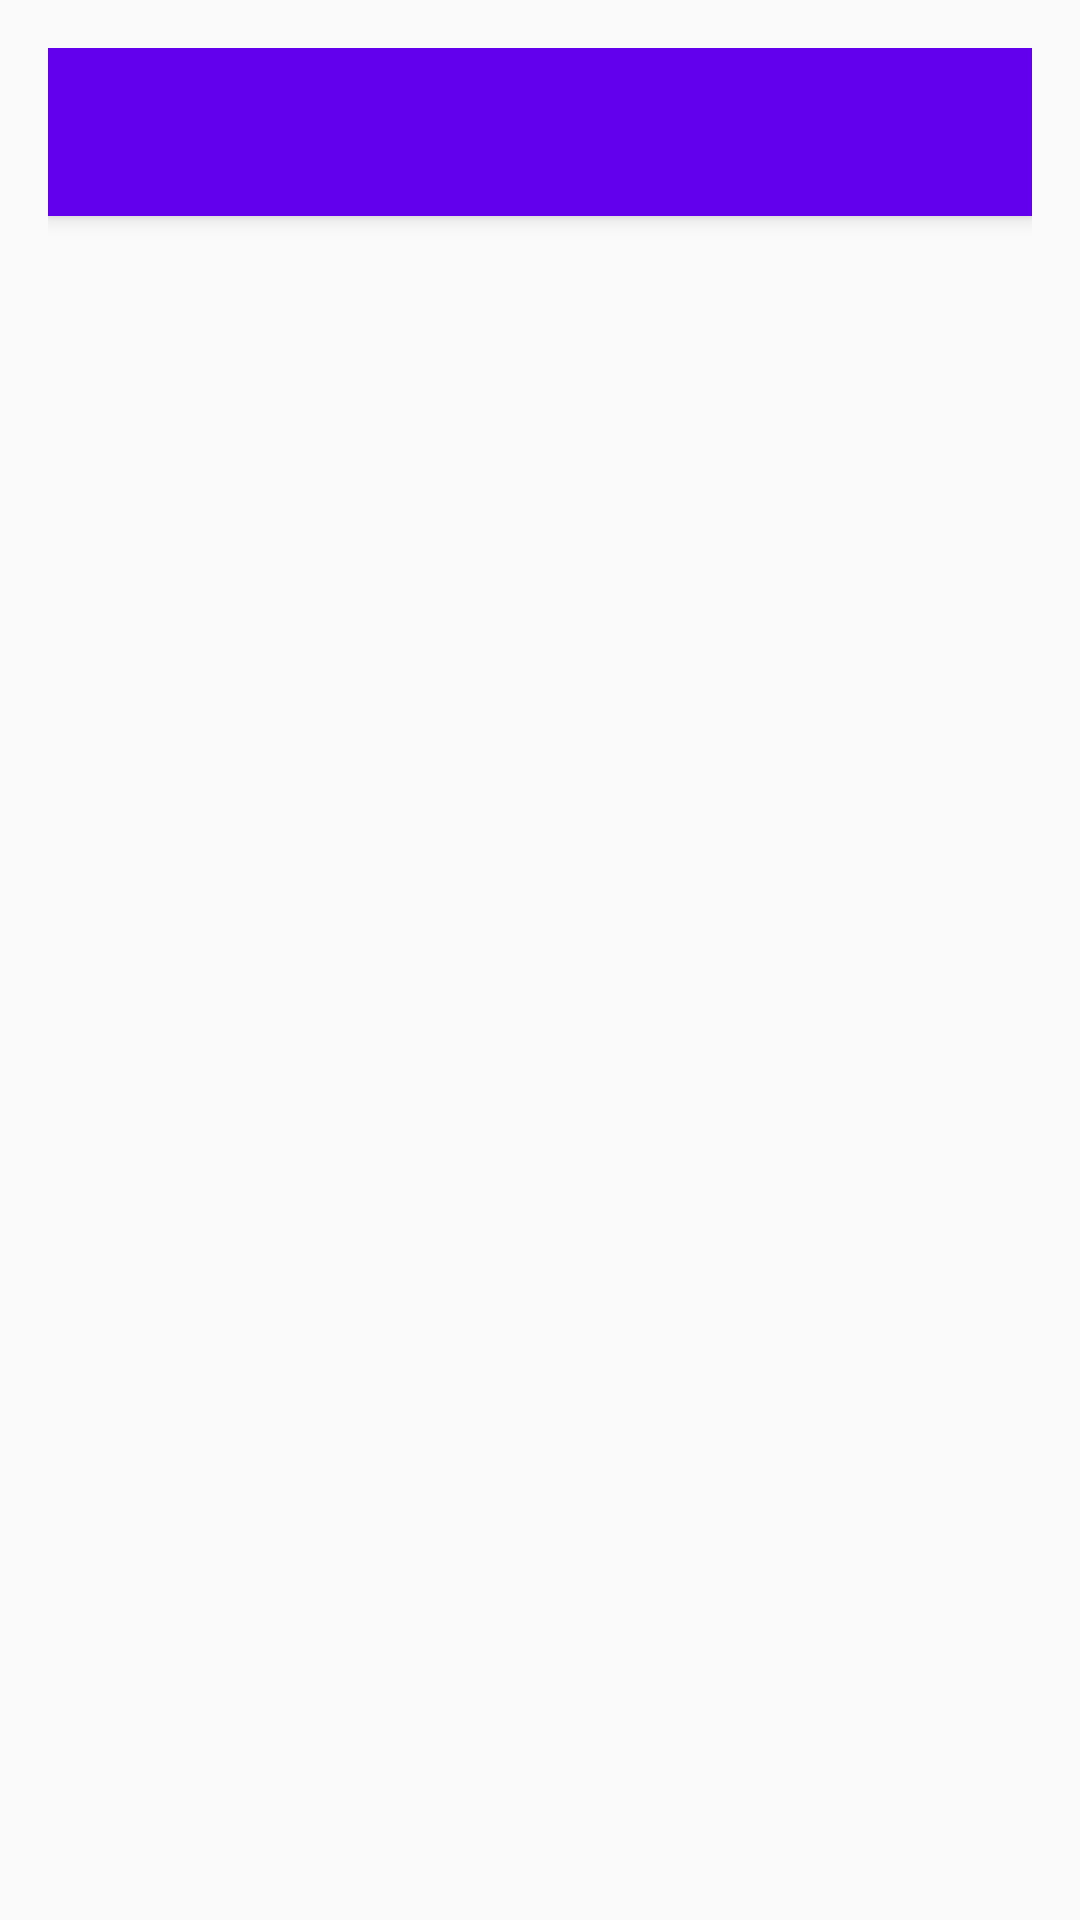

Here is an Android app screen rendered from its layout file. Give the layout XML and the strings, colors and styles it references.
<!-- AndroidManifest.xml: application theme AppTheme -->
<!-- res/layout/activity_main.xml -->
<?xml version="1.0" encoding="utf-8"?>
<RelativeLayout xmlns:android="http://schemas.android.com/apk/res/android"
    xmlns:tools="http://schemas.android.com/tools"
    android:layout_width="match_parent"
    android:layout_height="match_parent"
    android:paddingBottom="@dimen/activity_vertical_margin"
    android:paddingLeft="@dimen/activity_horizontal_margin"
    android:paddingRight="@dimen/activity_horizontal_margin"
    android:paddingTop="@dimen/activity_vertical_margin"
    tools:context="com.juanmorales.mascotasrv.MainActivity"
    >

    
    <include android:id="@+id/miActionBar"
        layout="@layout/actionbarmascotas"
        >

    </include>

    <android.support.v7.widget.RecyclerView
        android:id="@+id/rvMascotas"
        android:layout_width="match_parent"
        android:layout_height="match_parent"
        android:layout_centerHorizontal="true"
        android:layout_below="@id/miActionBar"/>


</RelativeLayout>
<!-- res/layout/actionbarmascotas.xml (included above) -->
<?xml version="1.0" encoding="utf-8"?>
<android.support.v7.widget.Toolbar
    xmlns:android="http://schemas.android.com/apk/res/android"
    xmlns:app="http://schemas.android.com/apk/res-auto"
    android:layout_width="match_parent"
    android:layout_height="?attr/actionBarSize"
    android:background="@color/colorPrimary"
    android:elevation="@dimen/elevation_actionbar"
    android:theme="@style/ThemeOverlay.AppCompat.ActionBar"
    app:popupTheme="@style/ThemeOverlay.AppCompat.Light">

    <RelativeLayout
        android:layout_width="match_parent"
        android:layout_height="match_parent">

        <ImageButton
            android:id="@+id/btnPatita"
            android:layout_width="wrap_content"
            android:layout_height="wrap_content"
            android:layout_alignParentLeft="true"
            android:layout_centerVertical="true"
            android:layout_marginRight="8dp"
            android:background="@null"
            android:src="@drawable/patita_100" />


        <ImageButton
            android:id="@+id/btnStart"
            android:layout_width="wrap_content"
            android:layout_height="wrap_content"
            android:layout_alignParentRight="true"
            android:layout_centerVertical="true"
            android:layout_marginRight="8dp"
            android:background="@null"
            android:src="@drawable/star" />

    </RelativeLayout>

</android.support.v7.widget.Toolbar>
<!-- resources referenced by this layout -->
<resources>
  <dimen name="activity_horizontal_margin">16dp</dimen>
  <dimen name="activity_vertical_margin">16dp</dimen>
  <dimen name="elevation_actionbar">4dp</dimen>
  <style name="AppTheme" parent="Theme.AppCompat.Light.NoActionBar">
          
          <item name="colorPrimary">@color/colorPrimary</item>
          <item name="colorPrimaryDark">@color/colorPrimaryDark</item>
          <item name="colorAccent">@color/colorAccent</item>
      </style>
  <!-- not gathered from this repository: default colours our renderer supplied (Android Studio template values) -->
  <color name="colorPrimary">#FF6200EE</color>
  <color name="colorPrimaryDark">#FF3700B3</color>
  <color name="colorAccent">#FF03DAC5</color>
</resources>
